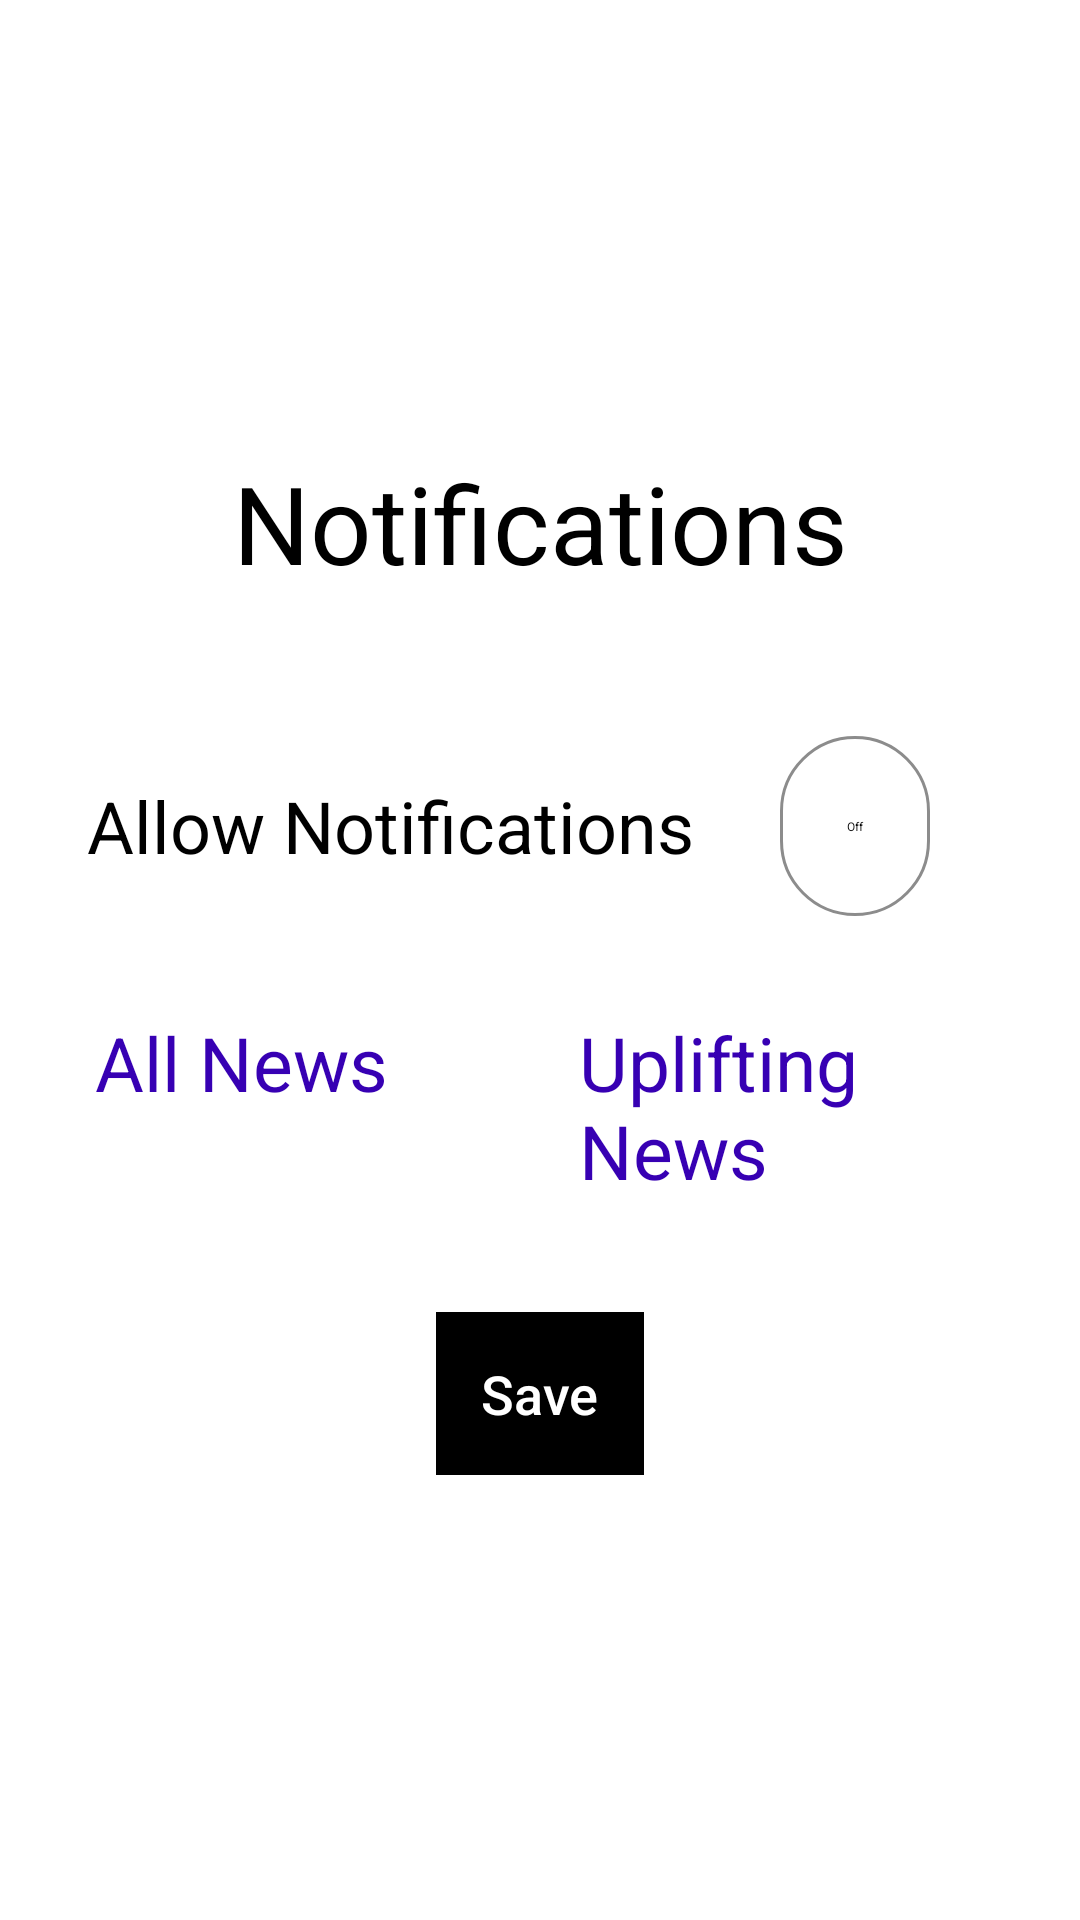

Layout XML and referenced resources for this Android screen:
<!-- AndroidManifest.xml: application theme Theme.PocketNews277 -->
<!-- res/layout/push_notifications.xml -->
<?xml version="1.0" encoding="utf-8"?>
<LinearLayout xmlns:android="http://schemas.android.com/apk/res/android"
    android:layout_width="match_parent"
    android:layout_height="match_parent"
    xmlns:tools="http://schemas.android.com/tools"
    xmlns:app="http://schemas.android.com/apk/res-auto"
    android:orientation="vertical"
    android:gravity="center">

    <TextView
        android:id="@+id/textView"
        android:layout_width="405dp"
        android:layout_height="62dp"
        android:layout_gravity="center"
        android:gravity="center"
        android:text="Notifications"

        android:textSize="36dp"
        />

    <androidx.appcompat.widget.SwitchCompat
        android:id="@+id/allowNotifySwitch"
        android:layout_width="match_parent"
        android:layout_height="wrap_content"
        android:layout_marginTop="40dp"
        android:gravity="center"
        android:text="Allow Notifications"
        android:textOff="Off"
        android:textOn="On"
        android:textSize="24sp"
        android:thumb="@drawable/thumb"
        app:showText="true"
        app:track="@drawable/track"
        tools:ignore="HardcodedText" />

    <RelativeLayout
        android:layout_width="match_parent"
        android:layout_height="wrap_content">

    <RadioGroup
        android:id="@+id/radio_group"
        android:layout_width="match_parent"
        android:layout_height="wrap_content"
        android:orientation="horizontal">
        <RadioButton
            android:id="@+id/allNewsButton"
            android:layout_width="wrap_content"
            android:layout_height="wrap_content"
            android:layout_margin="16dp"
            android:text="All News"
            android:button="@android:color/transparent"
            android:elevation="4dp"
            android:textSize="25sp"
            android:padding="16dp"
            android:textColor="@drawable/text_color"
            android:background="@drawable/radio_selector"
            tools:ignore="HardcodedText" />

    <RadioButton
            android:id="@+id/positiveNewsButton"
            android:layout_width="wrap_content"
            android:layout_height="wrap_content"
            android:layout_margin="16dp"
            android:text="Uplifting News"
            android:button="@android:color/transparent"
            android:elevation="4dp"
            android:textSize="25sp"
            android:padding="16dp"
            android:textColor="@drawable/text_color"
            android:background="@drawable/radio_selector"
            tools:ignore="HardcodedText"/>

</RadioGroup>

    </RelativeLayout>

    <androidx.appcompat.widget.AppCompatButton
        android:id="@+id/saveNotifications"
        android:layout_width="wrap_content"
        android:layout_height="wrap_content"
        android:layout_marginTop="5dp"
        android:layout_marginBottom="5dp"
        android:background="#000"
        android:backgroundTint="#000000"
        android:fontFamily="sans-serif-medium"
        android:padding="15dp"
        android:paddingLeft="25dp"
        android:paddingRight="25dp"
        android:text="Save"
        android:textAllCaps="false"
        android:textColor="#fff"
        android:textColorHint="#FAFAFA"
        android:textSize="18sp"
        android:textStyle="normal" />
</LinearLayout>
<!-- resources referenced by this layout -->
<resources>
  <!-- drawable radio_selector (drawable) -->
  <?xml version="1.0" encoding="utf-8"?>
  <selector xmlns:android="http://schemas.android.com/apk/res/android">
  
  
      <item android:state_checked="true"
          android:drawable="@drawable/radio_selected" />
      <item android:state_checked="false"
          android:drawable="@drawable/radio_normal"/>
  
  </selector>
  <!-- drawable text_color (drawable) -->
  <?xml version="1.0" encoding="utf-8"?>
  <selector xmlns:android="http://schemas.android.com/apk/res/android">
      <item android:state_checked="true"
          android:color="@android:color/white"/>
      <item android:state_checked="false"
          android:color="@color/purple_700"/>
  </selector>
  <!-- drawable thumb (drawable) -->
  <?xml version="1.0" encoding="utf-8"?>
  <selector xmlns:android="http://schemas.android.com/apk/res/android">
      <item android:state_checked="true">
          <shape android:shape="rectangle">
              <solid android:color="#FFFFFF"/>
                  <stroke android:width="1dp"
                      android:color="#34c759"/>
                  <size
                      android:width="50dp"
                      android:height="30dp"/>
                  <corners android:radius="25dp"/>
          </shape>
      </item>
  
      <item android:state_checked="false">
          <shape android:shape="rectangle">
              <solid android:color="#FFFFFF"/>
              <stroke android:width="1dp"
                  android:color="#8c8c8c"/>
              <corners android:radius="25dp"/>
              <size
                  android:width="50dp"
                  android:height="30dp"/>
          </shape>
      </item>
  </selector>
  <!-- drawable track (drawable) -->
  <?xml version="1.0" encoding="utf-8"?>
  <selector xmlns:android="http://schemas.android.com/apk/res/android">
      <item android:state_checked="true">
          <shape android:shape="rectangle">
              <solid android:color="#34c759"/>
              <corners android:radius="2dp"/>
              <size android:height="20dp"/>
          </shape>
      </item>
      <item android:state_checked="false">
          <shape android:shape="rectangle">
              <solid android:color="#FFFFFF"/>
              <corners android:radius="2dp"/>
              <size android:height="60dp"/>
          </shape>
      </item>
  
  </selector>
  <!-- drawable radio_selected (drawable) -->
  <?xml version="1.0" encoding="utf-8"?>
  <shape xmlns:android="http://schemas.android.com/apk/res/android"
      android:shape="rectangle">
      <solid android:color="@color/purple_700"/>
      <corners android:radius="8dp"/>
  </shape>
  <!-- not gathered from this repository: default colours our renderer supplied (Android Studio template values) -->
  <color name="purple_700">#FF3700B3</color>
</resources>
